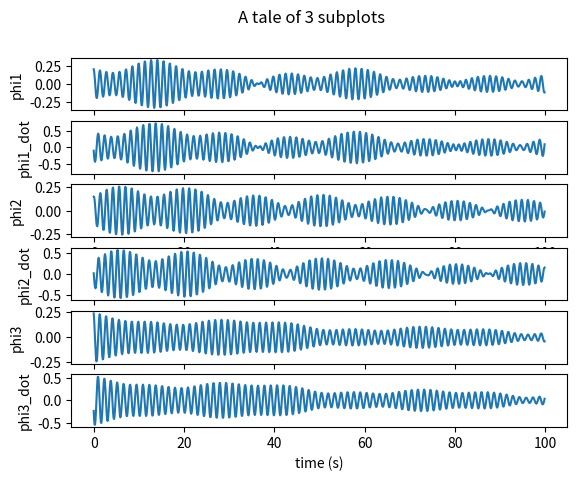

Here is the Python script that generated this plot:
""" Calculate the double pendulum angles and speeds """
from __future__ import division
import numpy as np
from numpy import linalg as LA

g = 9.8


class InitState:

    def __init__(self, phi: float = 0, phi_dot: float = 1.0, m: float = 1):
        self.phi = phi
        self.phi_dot = phi_dot
        self.m = m


class ConnectedPendulums:
    """ Numerical simulation of a double pendulum system using the angles of
    the pendulums """

    def __init__(self, dt, pend1: InitState, pend3: InitState, pend2: InitState,
                 k1: float = 1.0, k2: float = 1.0,
                 l: float = 1.0, betta: float = 0.1):
        """ dt is the time-step, th10 and th20 are the initial angles, thp10 and
        thp20 are initial speeds, len is the length of the pendulums and m their
        mass """
        self.dt = dt
        self.phi = np.array([[pend1.phi, pend2.phi, pend3.phi]]).transpose()
        self.phi_dot = np.array([[pend1.phi_dot, pend2.phi_dot, pend3.phi_dot]]).transpose()
        self.A = np.diag([pend1.m * l ** 2, pend2.m * l ** 2, pend3.m * l ** 2])
        self.B = np.zeros((3, 3))
        self.B[2][2] = betta
        c11 = pend1.m * g * l + k1 * l ** 2 / 4
        c12 = -k1 * l ** 2 / 4
        c13 = 0
        c21 = c12
        c22 = pend2.m * g * l + (k1 + k2) * l ** 2 / 4
        c23 = -k2 * l ** 2 / 4
        c31 = 0
        c32 = c23
        c33 = pend3.m * g * l + k2 * l ** 2 / 4
        self.C = np.array([[c11, c12, c13],
                           [c21, c22, c23],
                           [c31, c32, c33]])

    def __acc(self):
        """compute the phi_dot_dot"""
        return -(np.dot(np.dot(LA.inv(self.A), self.B), self.phi_dot) +
                 np.dot(np.dot(LA.inv(self.A), self.C), self.phi))

    def get_next_state(self):
        """ Numerically solve the system angles for a single time step """
        acc = self.__acc()
        self.phi_dot += acc * self.dt
        self.phi += self.phi_dot * self.dt

        return self.phi, self.phi_dot


def main():
    """ Run the test program """
    import matplotlib.pyplot as plt
    dt = 0.1
    t = np.arange(0, 100, dt)

    pend1 = InitState(0.2, 0.1, 1)
    pend2 = InitState(0.25, 0.01, 4)
    pend3 = InitState(0.14, 0.15, 2)

    pendulums = ConnectedPendulums(dt, pend1, pend2, pend3, 2, 3, 2, 0.4)

    phis1, phis2, phis3 = [], [], []
    phis1_dot, phis2_dot, phis3_dot = [], [], []

    print('Simulating...')
    for ti in t:
        phis = pendulums.get_next_state()[0].reshape((3,))

        phis1.append(phis[0])
        phis2.append(phis[1])
        phis3.append(phis[2])

        phis_dot = pendulums.get_next_state()[1].reshape((3,))
        phis1_dot.append(phis_dot[0])
        phis2_dot.append(phis_dot[1])
        phis3_dot.append(phis_dot[2])

    phis1 = np.array(phis1)
    phis2 = np.array(phis2)
    phis3 = np.array(phis3)

    phis1_dot = np.array(phis1_dot)
    phis2_dot = np.array(phis2_dot)
    phis3_dot = np.array(phis3_dot)

    print('Finished!')

    fig, (phi1, phi1_dot, phi2, phi2_dot, phi3, phi3_dot) = plt.subplots(6, 1)
    fig.suptitle('A tale of 3 subplots')

    phi1.plot(t, phis1)
    phi1.set_ylabel('phi1')

    phi1_dot.plot(t, phis1_dot)
    phi1_dot.set_ylabel('phi1_dot')

    phi2.plot(t, phis2)
    phi2.set_ylabel('phi2')

    phi2_dot.plot(t, phis2_dot)
    phi2_dot.set_ylabel('phi2_dot')

    phi3.plot(t, phis3)
    phi3.set_ylabel('phi3')

    phi3_dot.plot(t, phis3_dot)
    phi3_dot.set_ylabel('phi3_dot')

    phi3_dot.set_xlabel('time (s)')

    plt.show()


if __name__ == '__main__':
    main()
